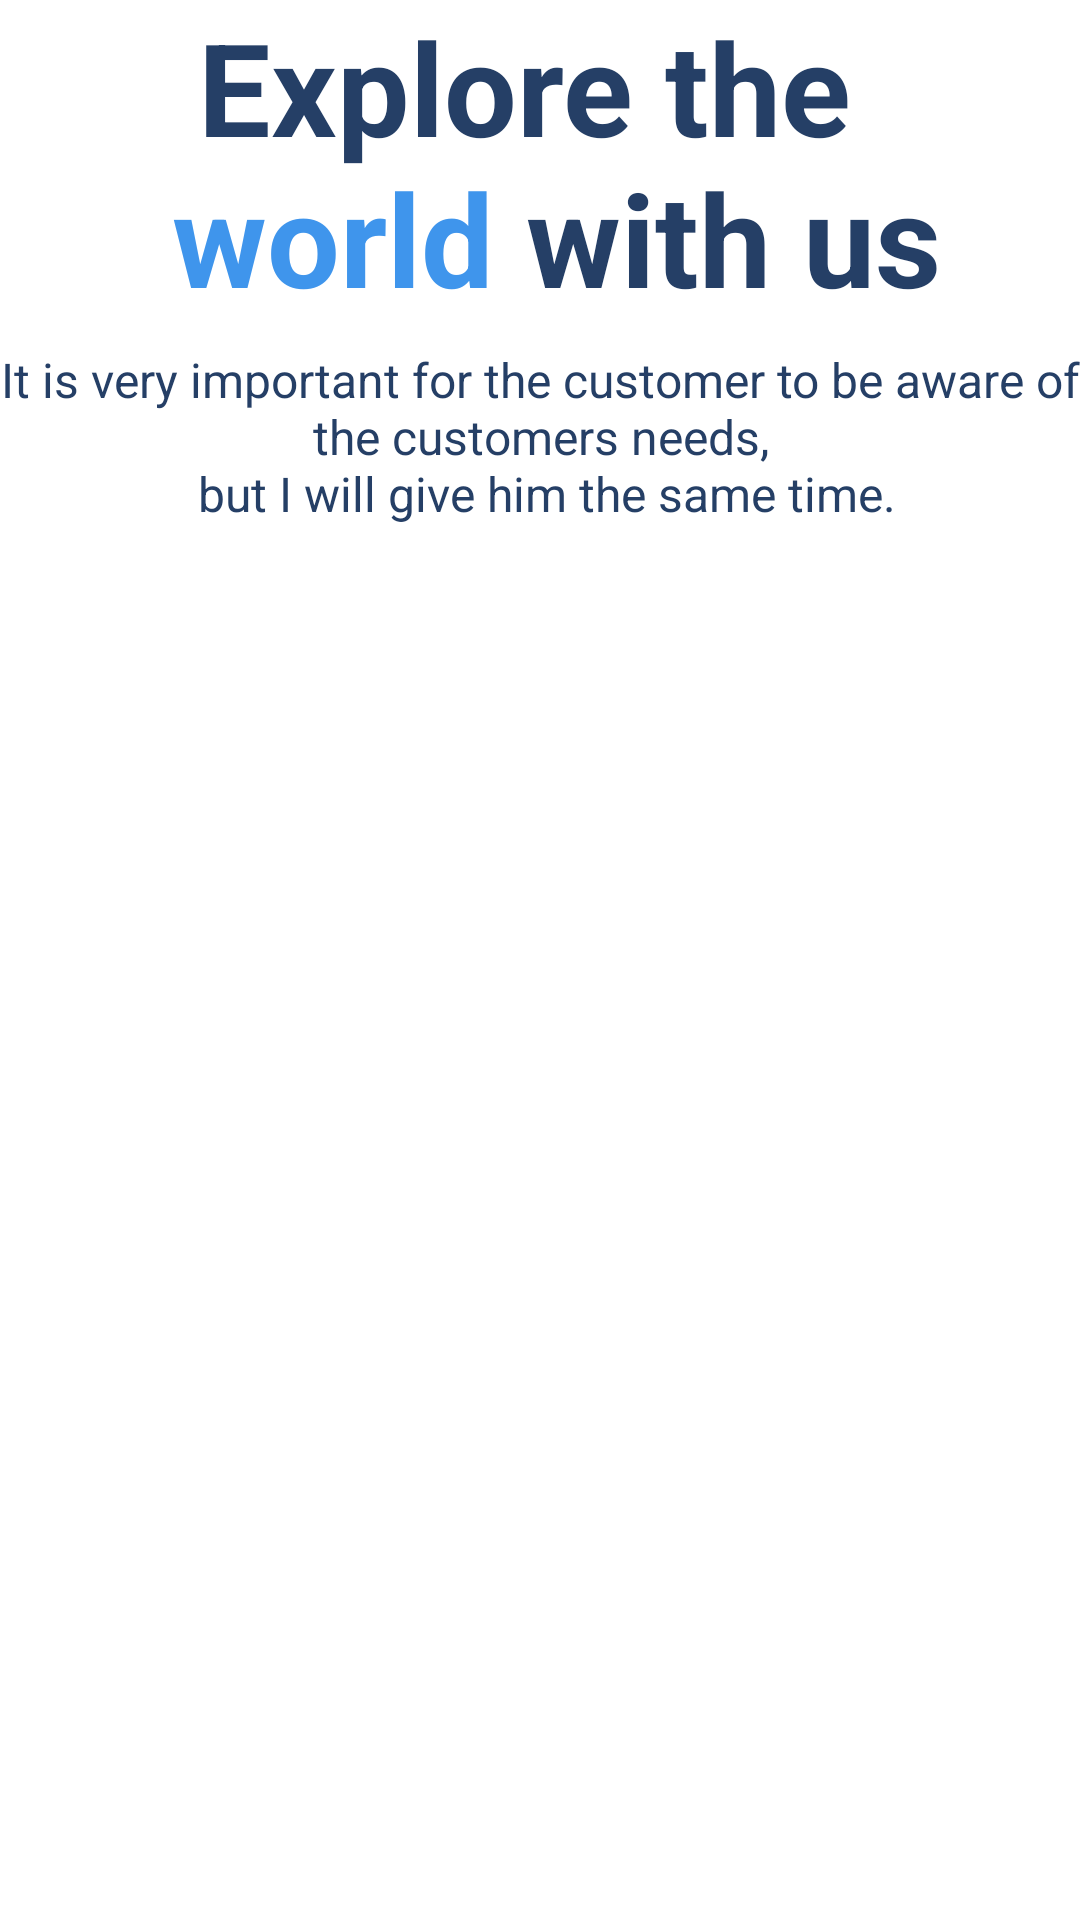

This screen was rendered from an Android layout file. Write that file and the resources it references.
<!-- AndroidManifest.xml: application theme Theme.Travel_Application -->
<!-- res/layout/activity_intro.xml -->
<?xml version="1.0" encoding="utf-8"?>
<layout>
    <data>

    </data>

    <androidx.constraintlayout.widget.ConstraintLayout xmlns:android="http://schemas.android.com/apk/res/android"
        xmlns:tools="http://schemas.android.com/tools"
        android:id="@+id/main"
        android:layout_width="match_parent"
        android:layout_height="match_parent"
        tools:context=".Activity.introActivity">

    <ScrollView
        android:id="@+id/scroolView"
        android:layout_width="match_parent"
        android:layout_height="match_parent"
        android:background="@color/white"
        tools:layout_editor_absoluteX="-16dp"
        tools:layout_editor_absoluteY="-151dp">

        <LinearLayout
            android:id="@+id/llContainer"
            android:layout_width="match_parent"
            android:layout_height="wrap_content"
            android:orientation="vertical">

            <ImageView
                android:id="@+id/introBtn"
                android:layout_width="match_parent"
                android:layout_height="wrap_content"
                android:scaleType="centerCrop"
                android:src="@drawable/intro_pic" />

            <TextView
                android:id="@+id/textView"
                android:layout_width="match_parent"
                android:layout_height="wrap_content"
                android:text="@string/introTitle"
                android:textStyle="bold"
                android:textSize="43sp"
                android:textColor="@color/darkBlue"
                android:textAlignment="center" />

            <TextView
                android:id="@+id/textView2"
                android:layout_width="match_parent"
                android:layout_height="wrap_content"
                android:text="@string/subIntro"
                android:textColor="@color/darkBlue"
                android:textAlignment="center"
                android:layout_marginTop="8dp"
                android:textSize="16sp"/>
        </LinearLayout>
    </ScrollView>
</androidx.constraintlayout.widget.ConstraintLayout>
</layout>
<!-- resources referenced by this layout -->
<resources>
  <color name="darkBlue">#253f66</color>
  <color name="white">#FFFFFFFF</color>
  <string name="introTitle">Explore the <font color="#3f95ec">\n world</font> with us</string>
  <string name="subIntro">It is very important for the customer to be aware of the customers needs,\n  but I will give him the same time.</string>
  <style name="Theme.Travel_Application" parent="Base.Theme.Travel_Application" />
  <style name="Base.Theme.Travel_Application" parent="Theme.Material3.DayNight.NoActionBar">
          
          
      </style>
</resources>
